2-way image classification set "Calamansi_damage_detection" from GitHub (edmondnapil/Calamansi_damage_detection); label vocabulary: damaged, healthy.

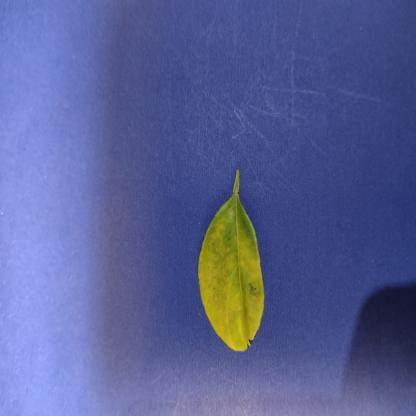
Label: damaged

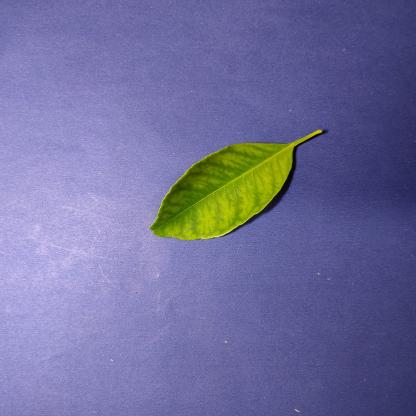
Label: damaged

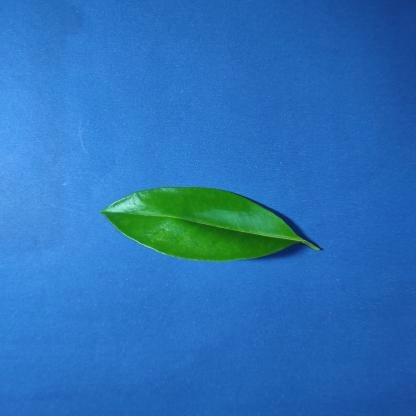
Label: healthy

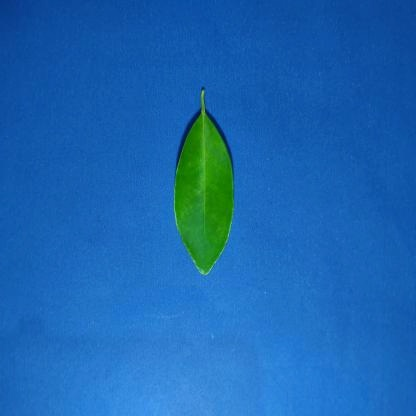
Label: healthy

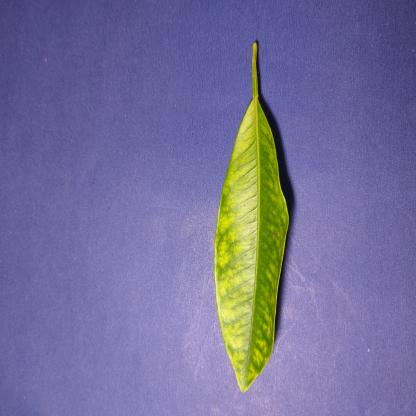
Label: damaged

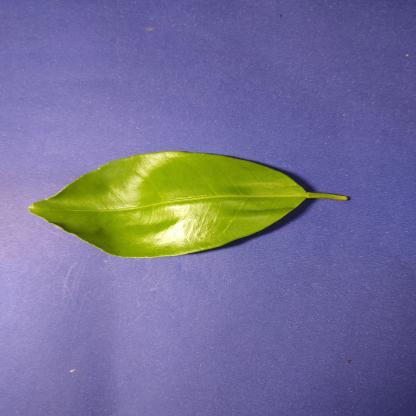
Label: healthy
